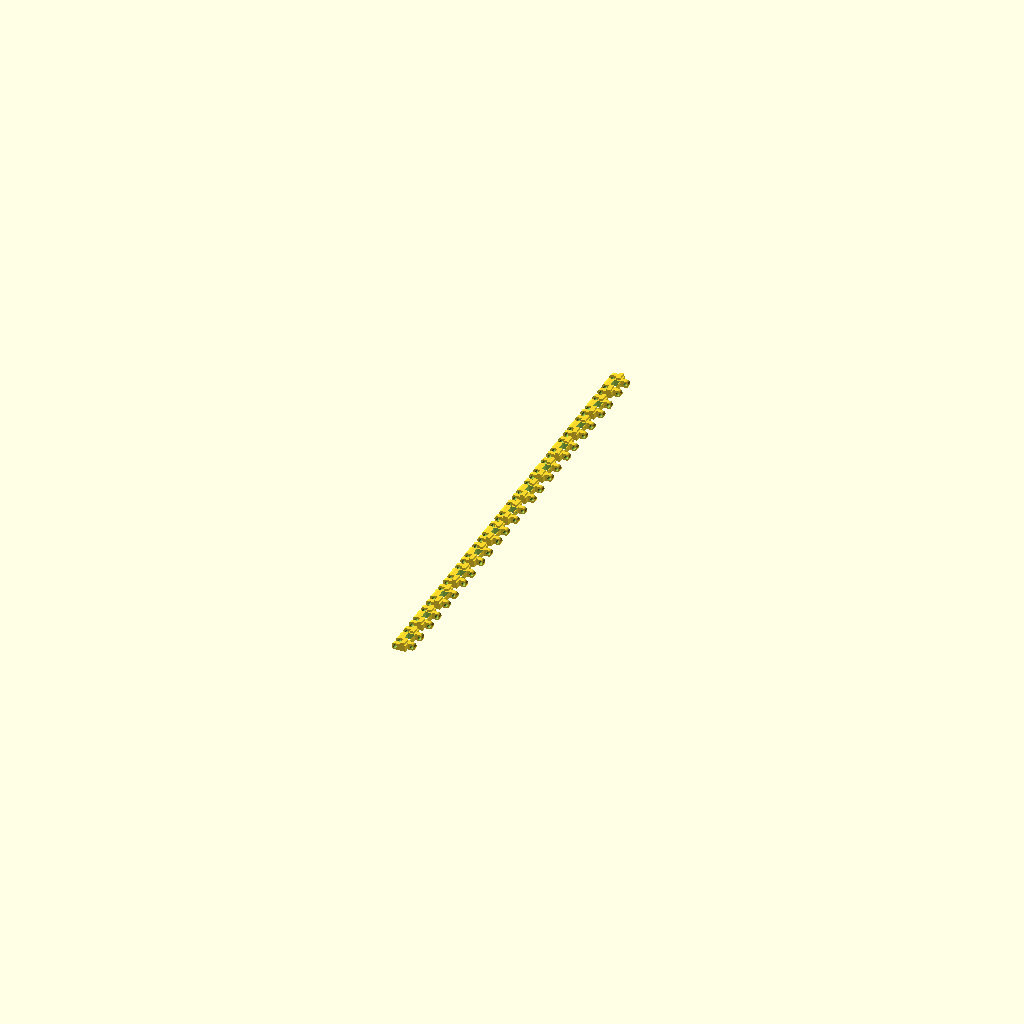
Cell 1: rendered with the file's own defaults.
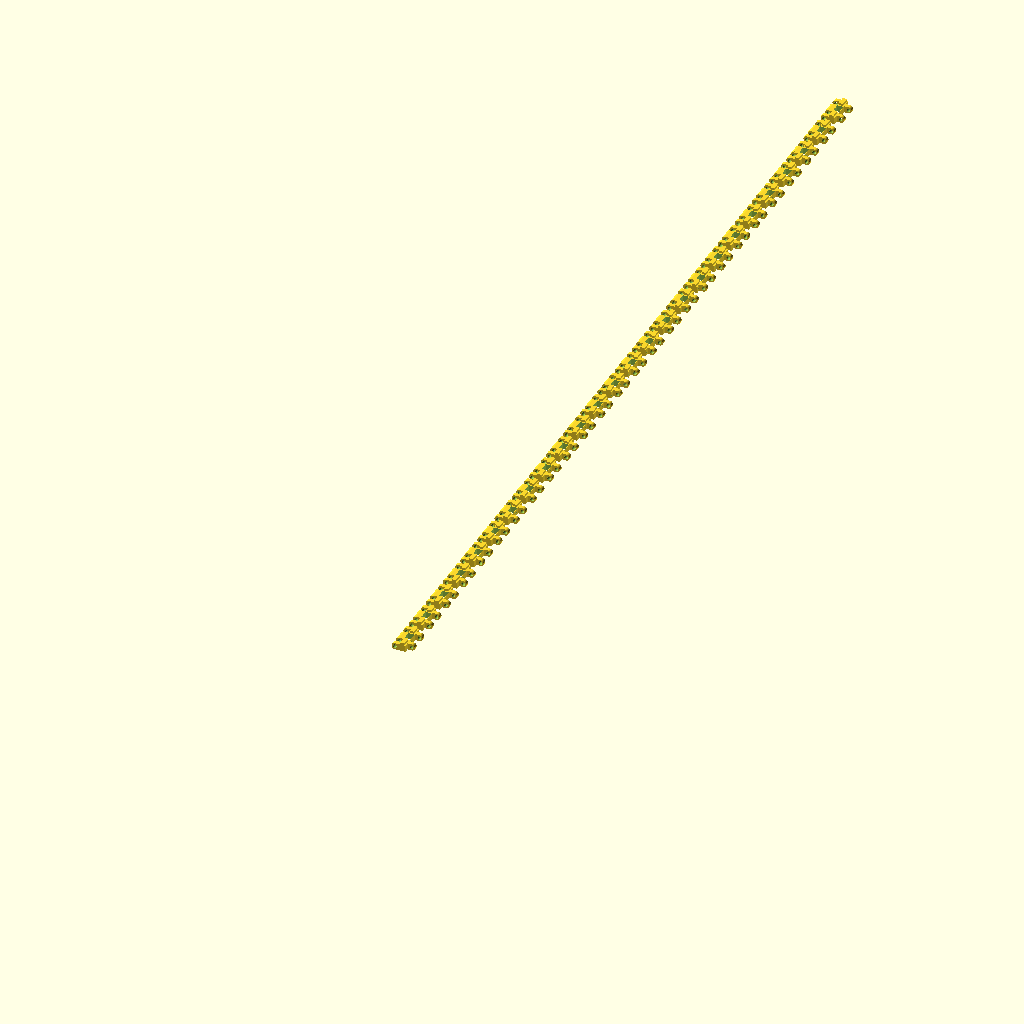
Cell 2: the same model with plate_count = 26.
One fixed orthographic camera (rotation 55°, 0°, 25°; colour scheme Cornfield) for every cell.
Source of the model, hardware/3d/track_link.scad:
// ===========================================================================
//  Track link - 26 per side (52 total). Joined with 1.75 mm filament pins.
//
//  Local frame: hinge pins at x = 0 (pin A) and x = pitch (pin B),
//  z = 0 is the ground side (grousers below), z = link_t faces the wheels.
//  Pin A carries the centre + outer knuckles, pin B the inner side knuckles,
//  so consecutive links interleave. The rectangular window in the middle
//  takes the sprocket tooth.
//
//  Print: flat as exported, 0.2 mm layers, 3 perimeters, PLA/PETG.
//  After printing push a filament piece through, cut flush, and melt the
//  ends slightly with a soldering iron to lock them.
// ===========================================================================
include <params.scad>

part = "plate";          // "single" or "plate"
plate_count = 13;        // links per print plate (4 plates = both tracks)

gap = 0.4;               // knuckle side gap
half = link_w / 2;       // 8
centre_half = 3;         // centre knuckle |y| <= 3
side_split = 5.5;        // side zone split between inner (B) and outer (A)
r_clear = link_t / 2 + 0.45;
window = [3.2, 5.4];     // sprocket tooth window (x, y)

// Knuckle y ranges [y0, y1]
a_ranges = [[-centre_half, centre_half], [side_split + gap, half], [-half, -side_split - gap]];
b_ranges = [[centre_half + gap, side_split], [-side_split, -centre_half - gap]];

module barrel(x, y0, y1) {
  translate([x, y0, link_t / 2]) rotate([-90, 0, 0]) cylinder(d = link_t, h = y1 - y0, $fn = 32);
}

module clearance(x, y0, y1) {
  translate([x, y0 - gap / 2, link_t / 2]) rotate([-90, 0, 0])
    cylinder(r = r_clear, h = y1 - y0 + gap, $fn = 32);
}

module track_link() {
  difference() {
    union() {
      // Knuckles + their plate segments
      for (r = a_ranges) {
        barrel(0, r[0], r[1]);
        translate([0, r[0], 0]) cube([pitch - r_clear, r[1] - r[0], link_t]);
      }
      for (r = b_ranges) {
        barrel(pitch, r[0], r[1]);
        translate([r_clear, r[0], 0]) cube([pitch - r_clear, r[1] - r[0], link_t]);
      }
      // Continuous middle web ties every knuckle together
      translate([r_clear, -half, 0]) cube([pitch - 2 * r_clear, link_w, link_t]);
      // Grousers (tread ridges) on the ground side, left and right of the window
      for (s = [-1, 1])
        translate([pitch / 2 - 1.1, s > 0 ? window[1] / 2 + 0.6 : -half, -grouser_h])
          cube([2.2, half - window[1] / 2 - 0.6, grouser_h + eps]);
    }
    // Neighbouring links' knuckles swing through these spaces
    for (r = b_ranges) clearance(0, r[0], r[1]);
    for (r = a_ranges) clearance(pitch, r[0], r[1]);
    // Pin holes
    for (x = [0, pitch])
      translate([x, -half - 1, link_t / 2]) rotate([-90, 0, 0]) cylinder(d = pin_hole, h = link_w + 2, $fn = 20);
    // Sprocket tooth window
    translate([pitch / 2 - window[0] / 2, -window[1] / 2, -grouser_h - 1]) cube([window[0], window[1], link_t + grouser_h + 2]);
  }
}

// Printed with the grousers up so the wheel side is flat on the bed.
module printable_link() {
  translate([0, 0, link_t]) mirror([0, 0, 1]) track_link();
}

if (part == "single") {
  printable_link();
} else {
  for (i = [0 : plate_count - 1])
    translate([0, i * (link_w + 4), 0]) printable_link();
}
Customizer parameters (derived from the source; name, type, default, range or options):
part: string, default "plate"
plate_count: number, default 13
gap: number, default 0.4
centre_half: number, default 3
side_split: number, default 5.5
window: vector, default [3.2, 5.4]
